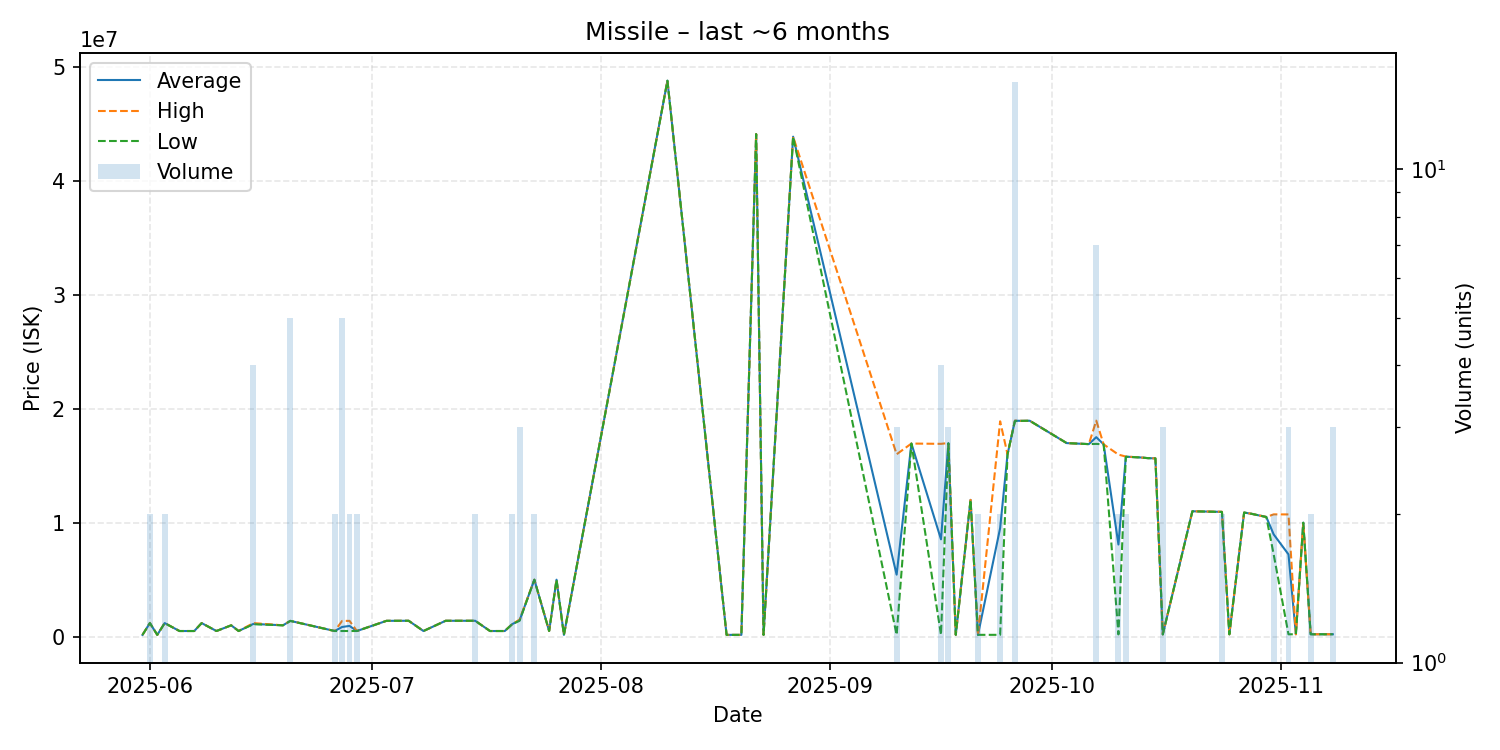

The data file committed next to this chart (first rows):
date, average, highest, lowest, order_count, volume
2025-05-31, 161800, 161800, 161800, 1, 1
2025-06-01, 1199500, 1200000, 1199000, 2, 2
2025-06-02, 161800, 161800, 161800, 1, 1
2025-06-03, 1195000, 1195000, 1195000, 2, 2
2025-06-05, 500000, 500000, 500000, 1, 1
2025-06-07, 500000, 500000, 500000, 1, 1
2025-06-08, 1195000, 1195000, 1195000, 1, 1
2025-06-10, 500000, 500000, 500000, 1, 1
2025-06-12, 1000000, 1000000, 1000000, 1, 1
2025-06-13, 500000, 500000, 500000, 1, 1
2025-06-15, 1123750, 1195000, 1100000, 2, 4
2025-06-19, 1000000, 1000000, 1000000, 1, 1
2025-06-20, 1388000, 1388000, 1388000, 2, 5
2025-06-26, 500300, 500300, 500300, 1, 2
2025-06-27, 854800, 1386500, 500300, 4, 5
2025-06-28, 945700, 1390000, 501400, 2, 2
2025-06-29, 500750, 501300, 500200, 2, 2
2025-07-03, 1393000, 1393000, 1393000, 1, 1
2025-07-06, 1398000, 1398000, 1398000, 1, 1
2025-07-08, 500200, 500200, 500200, 1, 1
2025-07-11, 1398000, 1398000, 1398000, 1, 1
2025-07-12, 1398000, 1398000, 1398000, 1, 1
2025-07-13, 1398000, 1398000, 1398000, 1, 1
2025-07-15, 1398000, 1398000, 1398000, 2, 2
2025-07-17, 500200, 500200, 500200, 1, 1
2025-07-19, 500200, 500200, 500200, 1, 1
2025-07-20, 1101000, 1101000, 1101000, 2, 2
2025-07-21, 1433333, 1500000, 1400000, 3, 3
2025-07-23, 4999500, 5000000, 4999000, 2, 2
2025-07-25, 500200, 500200, 500200, 1, 1
2025-07-26, 5000000, 5000000, 5000000, 1, 1
2025-07-27, 162000, 162000, 162000, 1, 1
2025-08-10, 48760000, 48760000, 48760000, 1, 1
2025-08-18, 161900, 161900, 161900, 1, 1
2025-08-19, 161900, 161900, 161900, 1, 1
2025-08-20, 161900, 161900, 161900, 1, 1
2025-08-22, 44080000, 44080000, 44080000, 1, 1
2025-08-23, 162300, 162300, 162300, 1, 1
2025-08-27, 43850000, 43850000, 43850000, 1, 1
2025-09-10, 5441933, 16000000, 162900, 2, 3
2025-09-12, 16940000, 16940000, 16940000, 1, 1
2025-09-16, 8540000, 16915000, 165000, 3, 4
2025-09-17, 16970000, 16985000, 16955000, 3, 3
2025-09-18, 165400, 165400, 165400, 1, 1
2025-09-20, 12000000, 12000000, 12000000, 1, 1
2025-09-21, 165550, 165600, 165500, 2, 2
2025-09-24, 9527750, 18890000, 165500, 2, 2
2025-09-25, 16000000, 16000000, 16000000, 1, 1
2025-09-26, 18943333, 18950000, 18910000, 4, 15
2025-09-27, 18930000, 18930000, 18930000, 1, 1
2025-09-28, 18940000, 18940000, 18940000, 1, 1
2025-10-03, 16980000, 16980000, 16980000, 1, 1
2025-10-06, 16890000, 16890000, 16890000, 1, 1
2025-10-07, 17500000, 18950000, 16910000, 7, 7
2025-10-08, 16870000, 16870000, 16870000, 1, 1
2025-10-10, 8085500, 15970000, 201000, 2, 2
2025-10-11, 15790000, 15800000, 15780000, 2, 2
2025-10-13, 15720000, 15720000, 15720000, 1, 1
2025-10-14, 15660000, 15660000, 15660000, 1, 1
2025-10-15, 15640000, 15640000, 15640000, 1, 1
... 13 more rows
